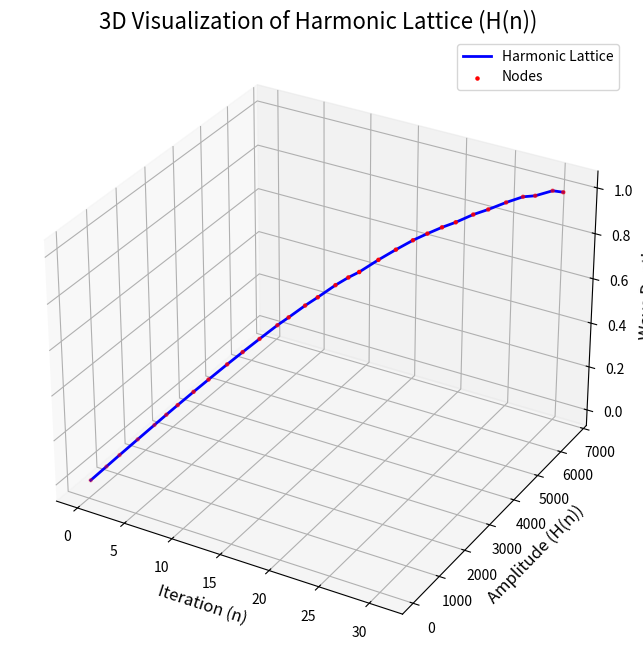

Source code (Python):
import numpy as np
import hashlib
import matplotlib.pyplot as plt
from mpl_toolkits.mplot3d import Axes3D

# Define Mark1 Unity Framework Components
class Samson:
    """Samson v2: Reflects the hash and approximates the original waveform."""
    @staticmethod
    def reflect_waveform(hash_bytes, expansion_factor=1.5):
        harmonics = np.cumsum(hash_bytes.astype(np.float64) * expansion_factor)
        return harmonics

class HarmonicResolver:
    """Harmonic Resolver: Refines the waveform and expands the lattice."""
    @staticmethod
    def refine_waveform(harmonics, refinement_factor=0.01):
        refined_harmonics = harmonics + refinement_factor * np.sin(np.arange(len(harmonics)) / 10.0)
        return refined_harmonics

class ReverseSHA:
    """Reverse SHA: Expands the hash into binary representation."""
    @staticmethod
    def reverse_harmonics(harmonics, expansion_factor=1.5):
        first_value = harmonics[0] / expansion_factor
        reversed_data = np.diff(harmonics) / expansion_factor
        reversed_data = np.insert(reversed_data, 0, first_value)
        return np.round(reversed_data).astype(np.uint8)

# Input: SHA256 Hash (as hexadecimal string)
input_hash_hex = "369e60d7b341349d88de94b4cd2aa94ac84f19f0c3b8767a64c887d4bd3dcd12"

# Convert the hash to binary bytes
binary_hash = np.array([int(input_hash_hex[i:i + 2], 16) for i in range(0, len(input_hash_hex), 2)], dtype=np.uint8)

# Step 1: Use Samson to reflect the hash and approximate the waveform
harmonics = Samson.reflect_waveform(binary_hash)

# Step 2: Refine the waveform using Harmonic Resolver
refined_harmonics = HarmonicResolver.refine_waveform(harmonics)

# Step 3: Reverse the harmonics to reconstruct the binary hash
reconstructed_hash = ReverseSHA.reverse_harmonics(refined_harmonics)

# Validate the reconstruction
hash_matches = np.array_equal(binary_hash, reconstructed_hash)

# Visualization of the harmonic lattice in 3D
fig = plt.figure(figsize=(12, 8))
ax = fig.add_subplot(111, projection='3d')

x = np.arange(len(refined_harmonics))
y = refined_harmonics
z = np.sin(x / 20.0)

ax.plot(x, y, z, label="Harmonic Lattice", color='blue', lw=2)
ax.scatter(x, y, z, color='red', s=5, label="Nodes")

# Labels and title
ax.set_title("3D Visualization of Harmonic Lattice (H(n))", fontsize=16)
ax.set_xlabel("Iteration (n)", fontsize=12)
ax.set_ylabel("Amplitude (H(n))", fontsize=12)
ax.set_zlabel("Wave Depth", fontsize=12)
ax.legend()
plt.show()

# Output the results
print("Original SHA256 Hash (Hex):", input_hash_hex)
print("Original Binary Hash (First 10 bytes):", binary_hash[:10])
print("Reconstructed Binary Hash (First 10 bytes):", reconstructed_hash[:10])
print("Hash matches:", hash_matches)
if not hash_matches:
    print("Differences detected between input and reconstructed hash.")
